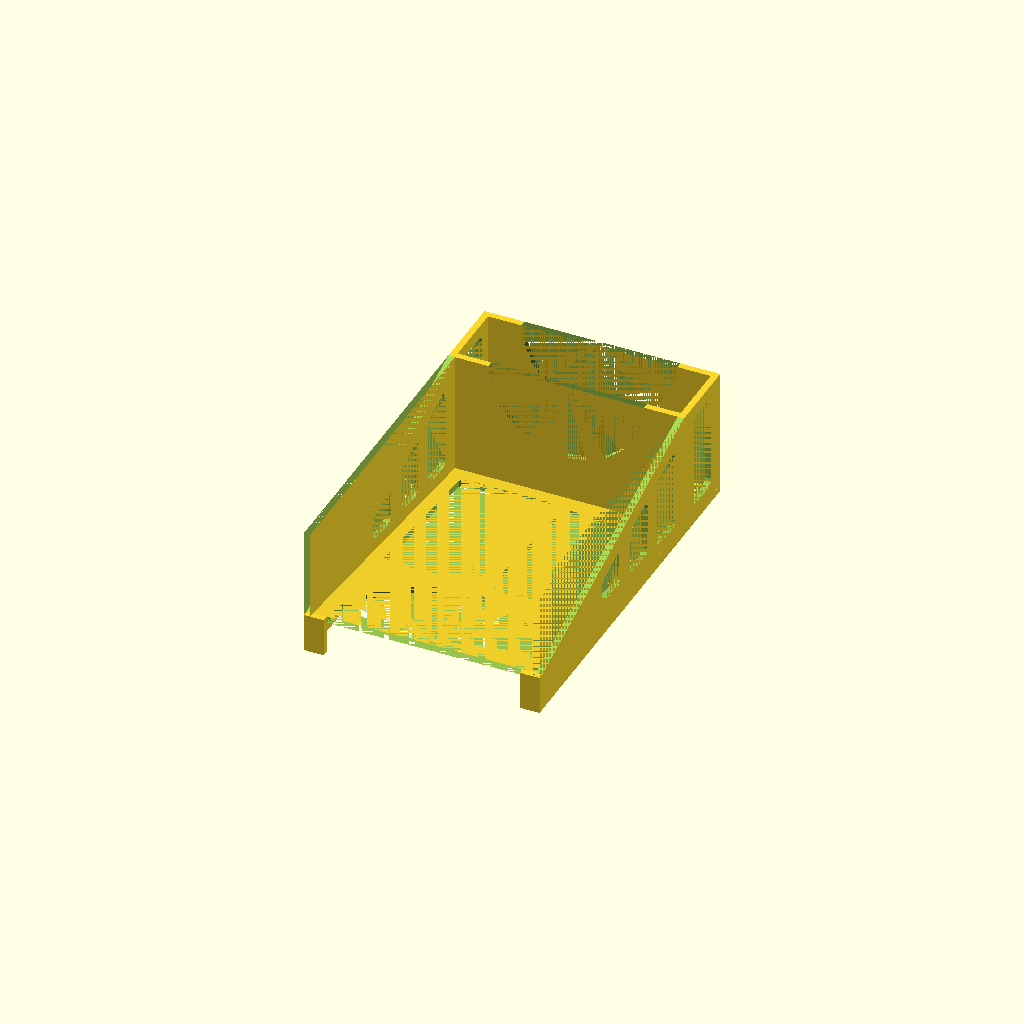
Cell 1: the model at its default parameters.
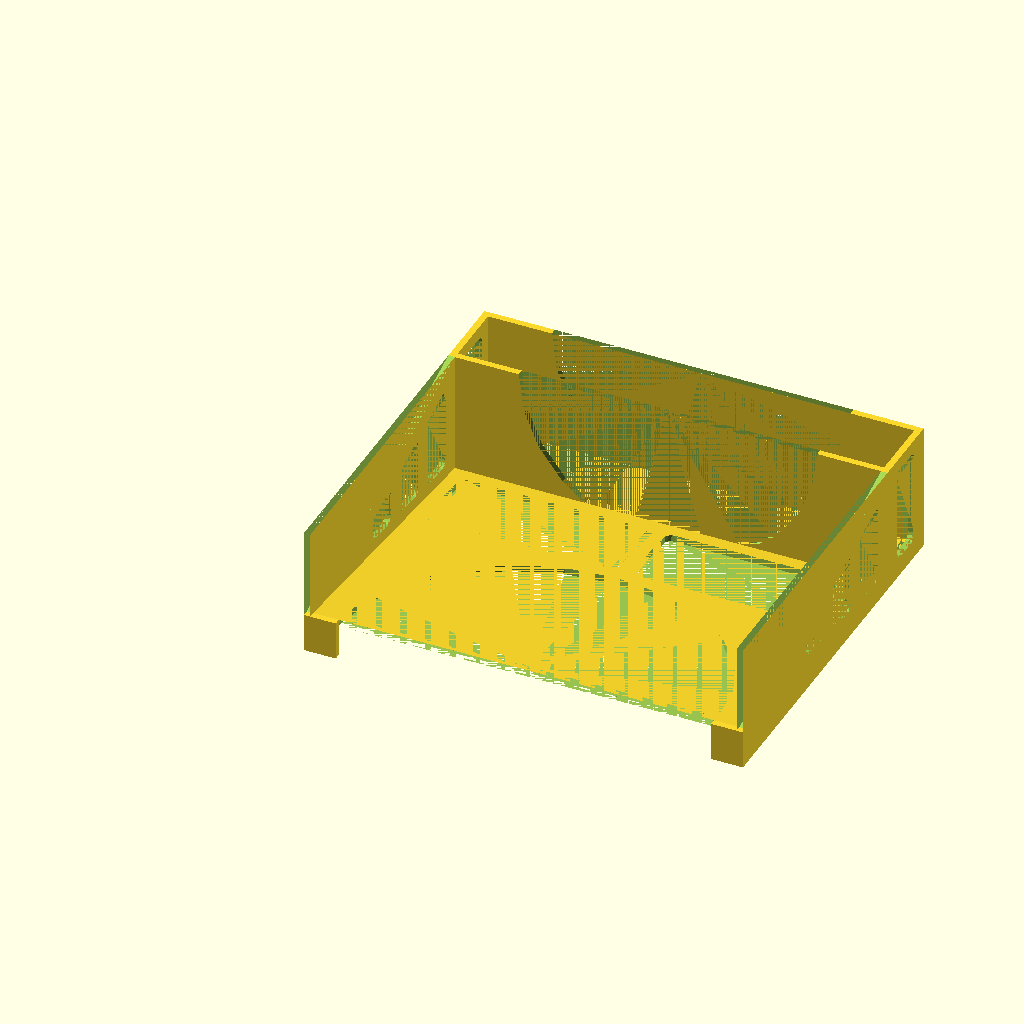
Cell 2: the same model with card_width = 126.
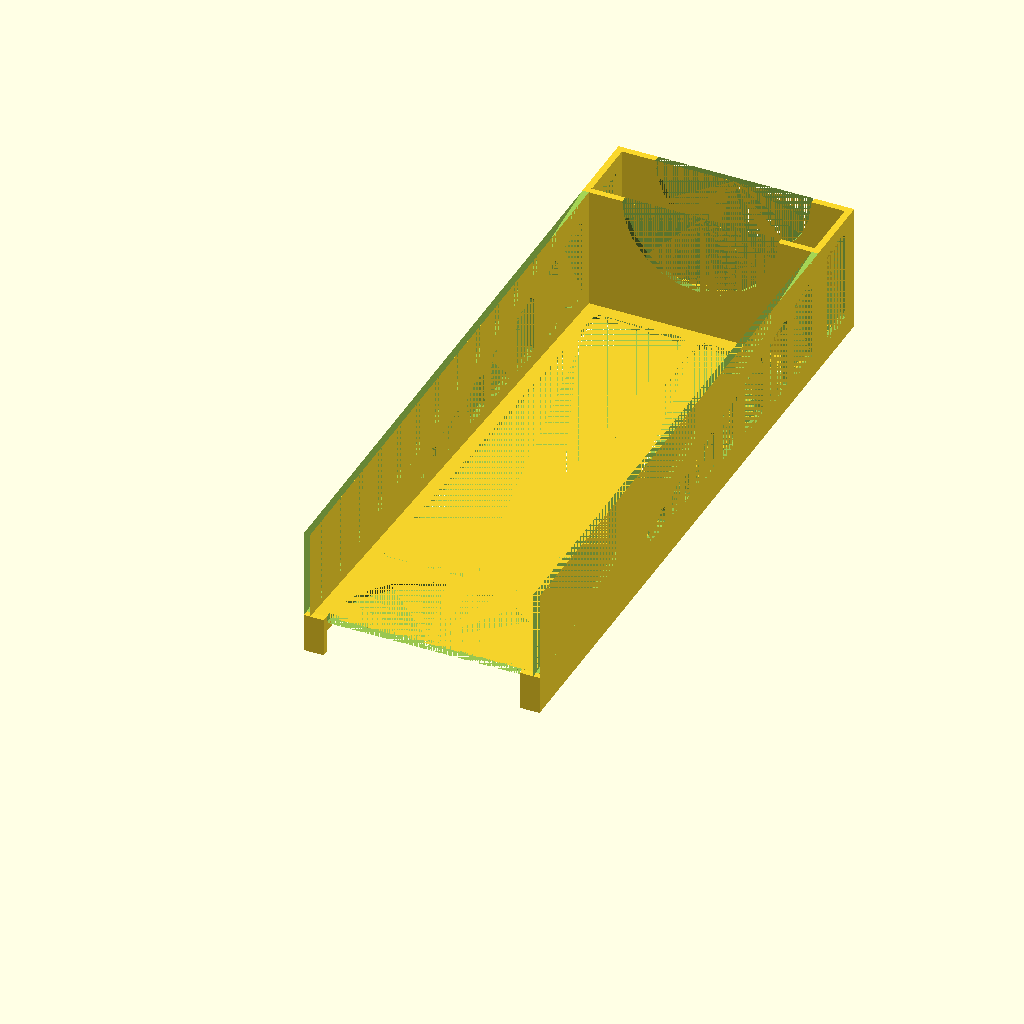
Cell 3 — card_length set to 178, the other parameters unchanged.
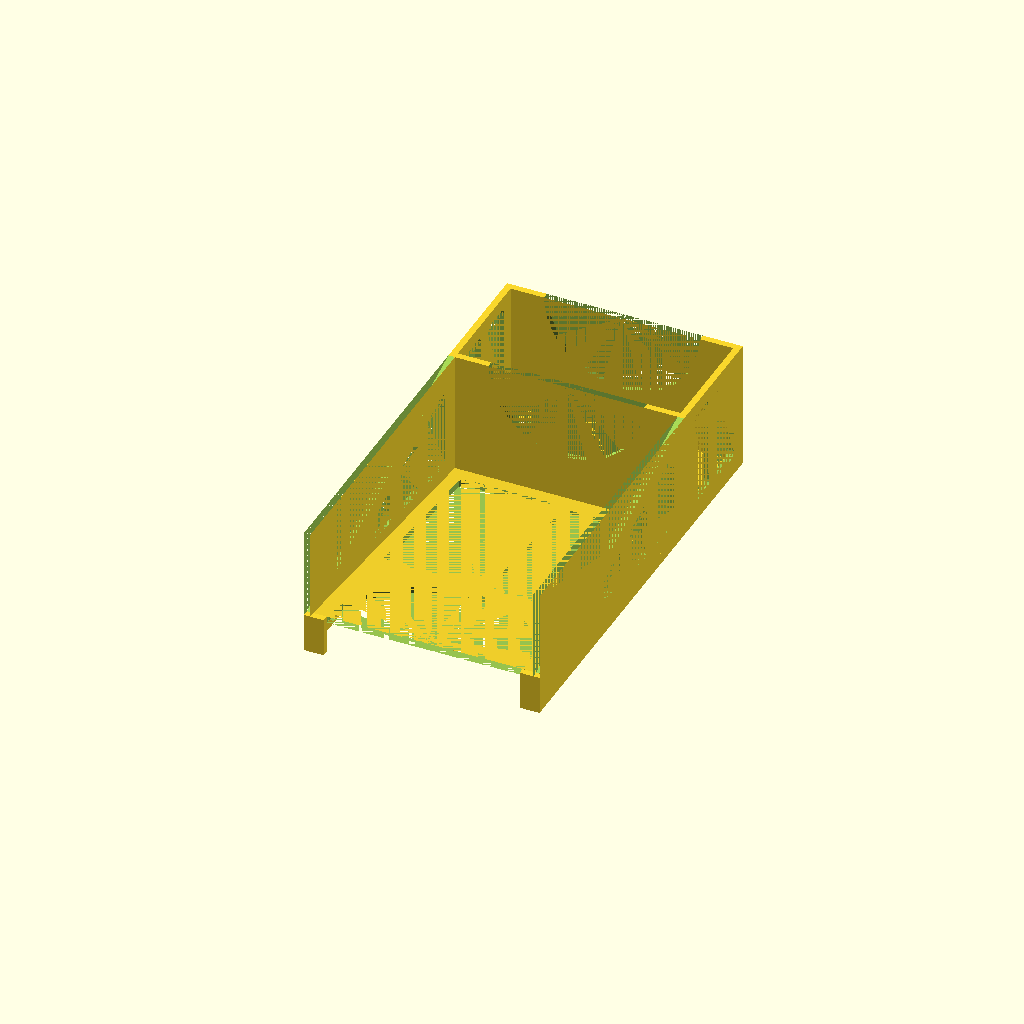
Cell 4: deck_height = 30 (everything else at default).
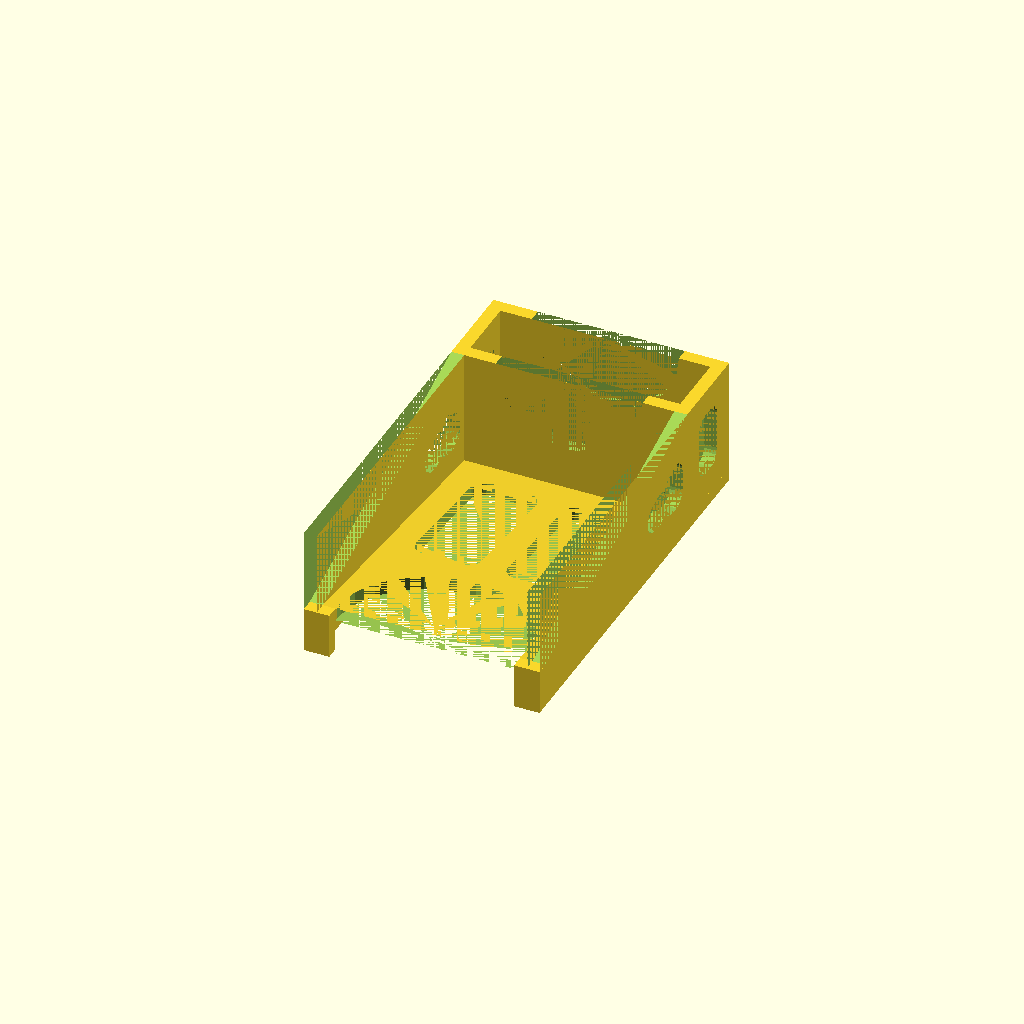
Cell 5: wall_width = 4 (everything else at default).
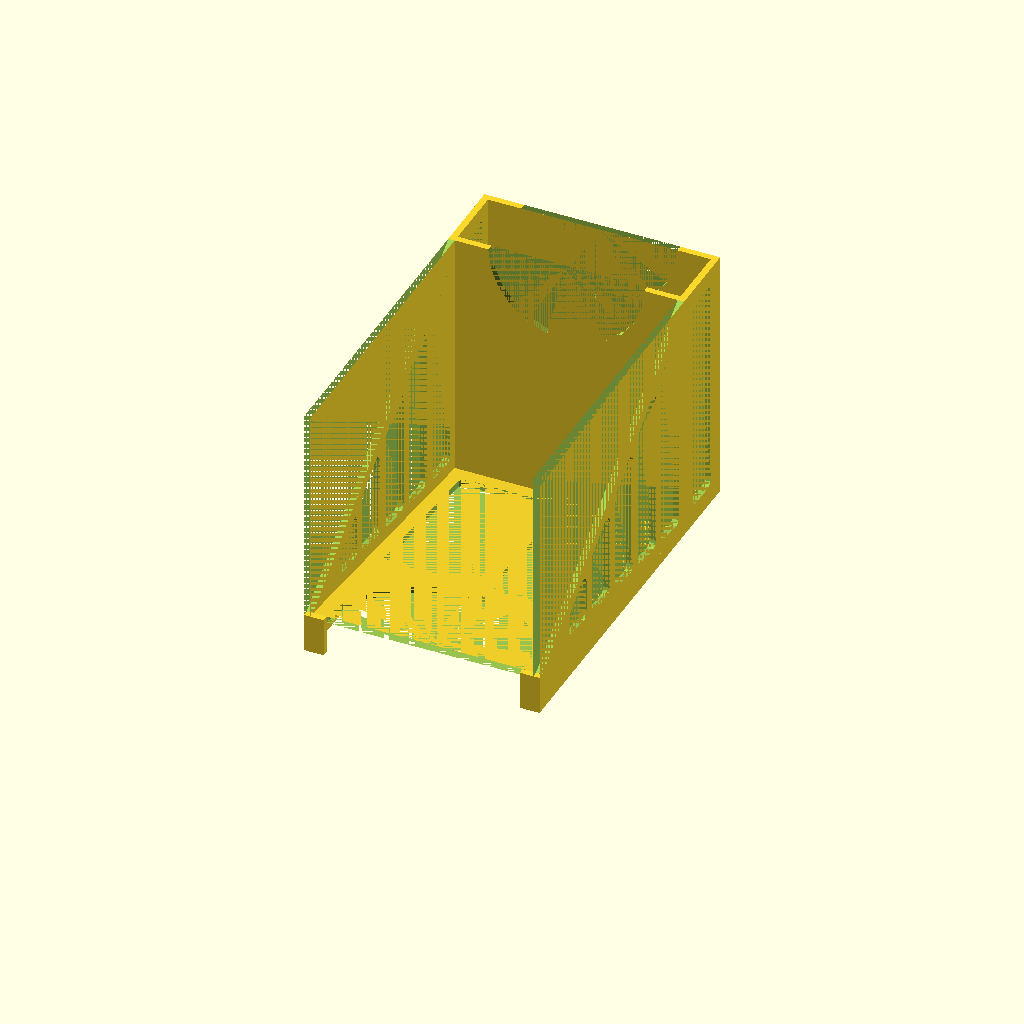
Cell 6 — holder_height set to 80, the other parameters unchanged.
All cells are drawn from one camera (rotation 55°, 0°, 25°, orthographic, colour scheme Cornfield), so only the parameter changes between them.
The OpenSCAD source (deck_and_discard.scad):
// Things to change to alter the size of the holder

card_width = 63;
card_length = 89;
deck_height = 15;

// Other things you may want to change

wall_width = 2;
holder_height = 40;
front_wall_width_percent = 6;
floor_depth = wall_width;
front_height = floor_depth + 10;
rounding = 2;
deck_extra_percent = 15;

$fs = $preview ? 1 : 0.05;  // Don't generate smaller facets than 0.1 mm
$fa = $preview ? 15 : 5;    // Don't generate larger angles than 5 degrees

////////////////////////////////////////////

// Calculated things

discard_length = card_length + 5;
draw_length = deck_height + 5;
total_width = card_width + 10;
inner_width = total_width - (wall_width * 2);
total_length = discard_length + draw_length + (wall_width * 3);

front_wall_width = inner_width / 100 * front_wall_width_percent;

initial_window_width = draw_length - (wall_width * 4);
// can't assign in an if block
large_windows = initial_window_width > (wall_width * 8);
window_width = large_windows ? (draw_length / 2) - (wall_width * 3) : initial_window_width;
deck_windows = large_windows ? 2 : 1;

wall_rotation = atan((holder_height - front_height) / (discard_length));

// base calculations that other things need
titled_length = sqrt((front_height ^ 2) + (discard_length ^ 2) - (floor_depth ^ 2));
base_rotation = atan(front_height / discard_length) - atan(floor_depth / titled_length);

// more window stuff
first_window = ((wall_width * 4) + rounding) / tan(wall_rotation) + tan(base_rotation);

// build it!
holder();

module holder()
{
    base();
    side_wall();
    translate([total_width - wall_width, 0, 0]) side_wall();
    translate([0, discard_length + wall_width, 0]) join_wall();
    translate([0, total_length - wall_width, 0]) join_wall();
    front_wall();
    translate([total_width, 0, 0]) mirror([1, 0, 0]) front_wall();
}

module base()
{
    // width of "edge" on the base
    base_edge = wall_width * 2;

    // setup for rectangular cutouts
    cutout_width = (inner_width / 2) - (base_edge * 1.5);
    cutout_left_x = wall_width + base_edge;
    cutout_right_x = wall_width + (base_edge / 2) + (inner_width / 2);

    // base for deck holder at back
    translate([0, discard_length + wall_width, 0])
        difference() {
            cube([total_width, draw_length + (wall_width * 2), floor_depth]);

            deck_cutout_length = draw_length - (base_edge * 2);

            translate([cutout_left_x, base_edge + wall_width, 0])
                rounded_cube([cutout_width, deck_cutout_length, floor_depth]);
            translate([cutout_right_x, base_edge + wall_width, 0])
                rounded_cube([cutout_width, deck_cutout_length, floor_depth]);
        }

    cutout_radius = (total_width / 2) - front_wall_width - wall_width;
    y_offset = sin(base_rotation) * floor_depth;
    z_offset = cos(base_rotation) * floor_depth;

    // tilted base for discard at front
    translate([0, wall_width - y_offset, front_height - z_offset])
        rotate([-base_rotation, 0, 0])
            difference() {
                cube([total_width, titled_length, floor_depth]);

                translate([front_wall_width + wall_width, 0, 0])
                    cube([total_width - ((front_wall_width + wall_width) * 2), wall_width, floor_depth]);
                translate([total_width / 2, wall_width, 0])
                    cylinder(floor_depth, cutout_radius, cutout_radius);

                discard_cutout_length = discard_length - cutout_radius - base_edge * 2 - wall_width;
                discard_cutout_y = cutout_radius + base_edge + wall_width;

                translate([cutout_left_x, discard_cutout_y, 0])
                    rounded_cube([cutout_width, discard_cutout_length, floor_depth]);
                translate([cutout_right_x, discard_cutout_y, 0])
                    rounded_cube([cutout_width, discard_cutout_length, floor_depth]);
            }
}

module side_wall()
{
    window_space = discard_length - first_window;
    window_count = floor(window_space / (window_width + (wall_width * 2)));
    window_gap = (window_space - (window_count * window_width)) / (window_count + 1);

    difference() {
        cube([wall_width, total_length, holder_height]);

        // slice out the top to angle it down towards the front
        translate([0, (discard_length / 2) + wall_width, holder_height - (holder_height - front_height) / 2])
            rotate([wall_rotation, 0, 0])
                translate([0, -total_length / 2, 0])
                    cube([wall_width, total_length, holder_height]);

        // window(s) for the deck holder
        for (i = [1:(deck_windows)]) {
            start_point = discard_length + (wall_width * 4) + ((window_width + (wall_width * 2)) * (i - 1));
            translate([0, start_point, floor_depth + wall_width * 2])
                window();
        }

        // windows for the discard area
        for (i = [1:(window_count)]) {
            start_point = wall_width + first_window + (window_gap * i) + (window_width * (i - 1));
            translate([0, start_point, floor_depth + wall_width])
                squished_window(start_point);
        }
    }
}


module join_wall()
{
    cutout_width = (inner_width / 2) - (inner_width / 100 * deck_extra_percent);

    difference() {
        cube([total_width, wall_width, holder_height]);

        translate([total_width / 2, wall_width, holder_height])
            rotate([90, 0, 0])
                cylinder(wall_width, cutout_width, cutout_width);
    }
}

module front_wall()
{
    cube([front_wall_width + wall_width, wall_width, front_height]);
}

module squished_window(start_point)
{
    radius = wall_width;

    start_bottom = front_height - tan(base_rotation) * (start_point + radius);
    end_bottom = front_height - tan(base_rotation) * (start_point + window_width - radius);

    x_max = window_width - radius;
    y_max = front_height - floor_depth - radius - (wall_width * 4);

    start_top = y_max + tan(wall_rotation) * (start_point + radius);
    end_top = y_max + tan(wall_rotation) * (start_point + window_width - radius);

    rotate([90, 0, 90])
        linear_extrude(wall_width)
            hull() {
                translate(v = [radius, radius + start_bottom, 0]) circle(radius);
                translate(v = [radius, start_top, 0]) circle(radius);
                translate(v = [x_max, radius + end_bottom, 0]) circle(radius);
                translate(v = [x_max, end_top, 0]) circle(radius);
            }
}

module window()
{
    rotate([90, 0, 90])
        rounded_cube([
            window_width,
                    holder_height - floor_depth - (wall_width * 4),
            wall_width
            ]);
}


module rounded_cube(size = [10, 10, 10], radius = wall_width)
{
    translate_min = radius;
    translate_xmax = size[0] - radius;
    translate_ymax = size[1] - radius;

    linear_extrude(size[2])
        rounded_rect([size[0], size[1]], radius);
}

module rounded_rect(size = [5, 5], radius = rounding)
{
    hull()
        for (translate_x = [radius, size[0] - radius])
        for (translate_y = [radius, size[1] - radius])
        translate(v = [translate_x, translate_y, 0])
            circle(radius);
}
Parameter table extracted from the source (name, type, default, range or options):
card_width: number, default 63
card_length: number, default 89
deck_height: number, default 15
wall_width: number, default 2
holder_height: number, default 40
front_wall_width_percent: number, default 6
rounding: number, default 2
deck_extra_percent: number, default 15
